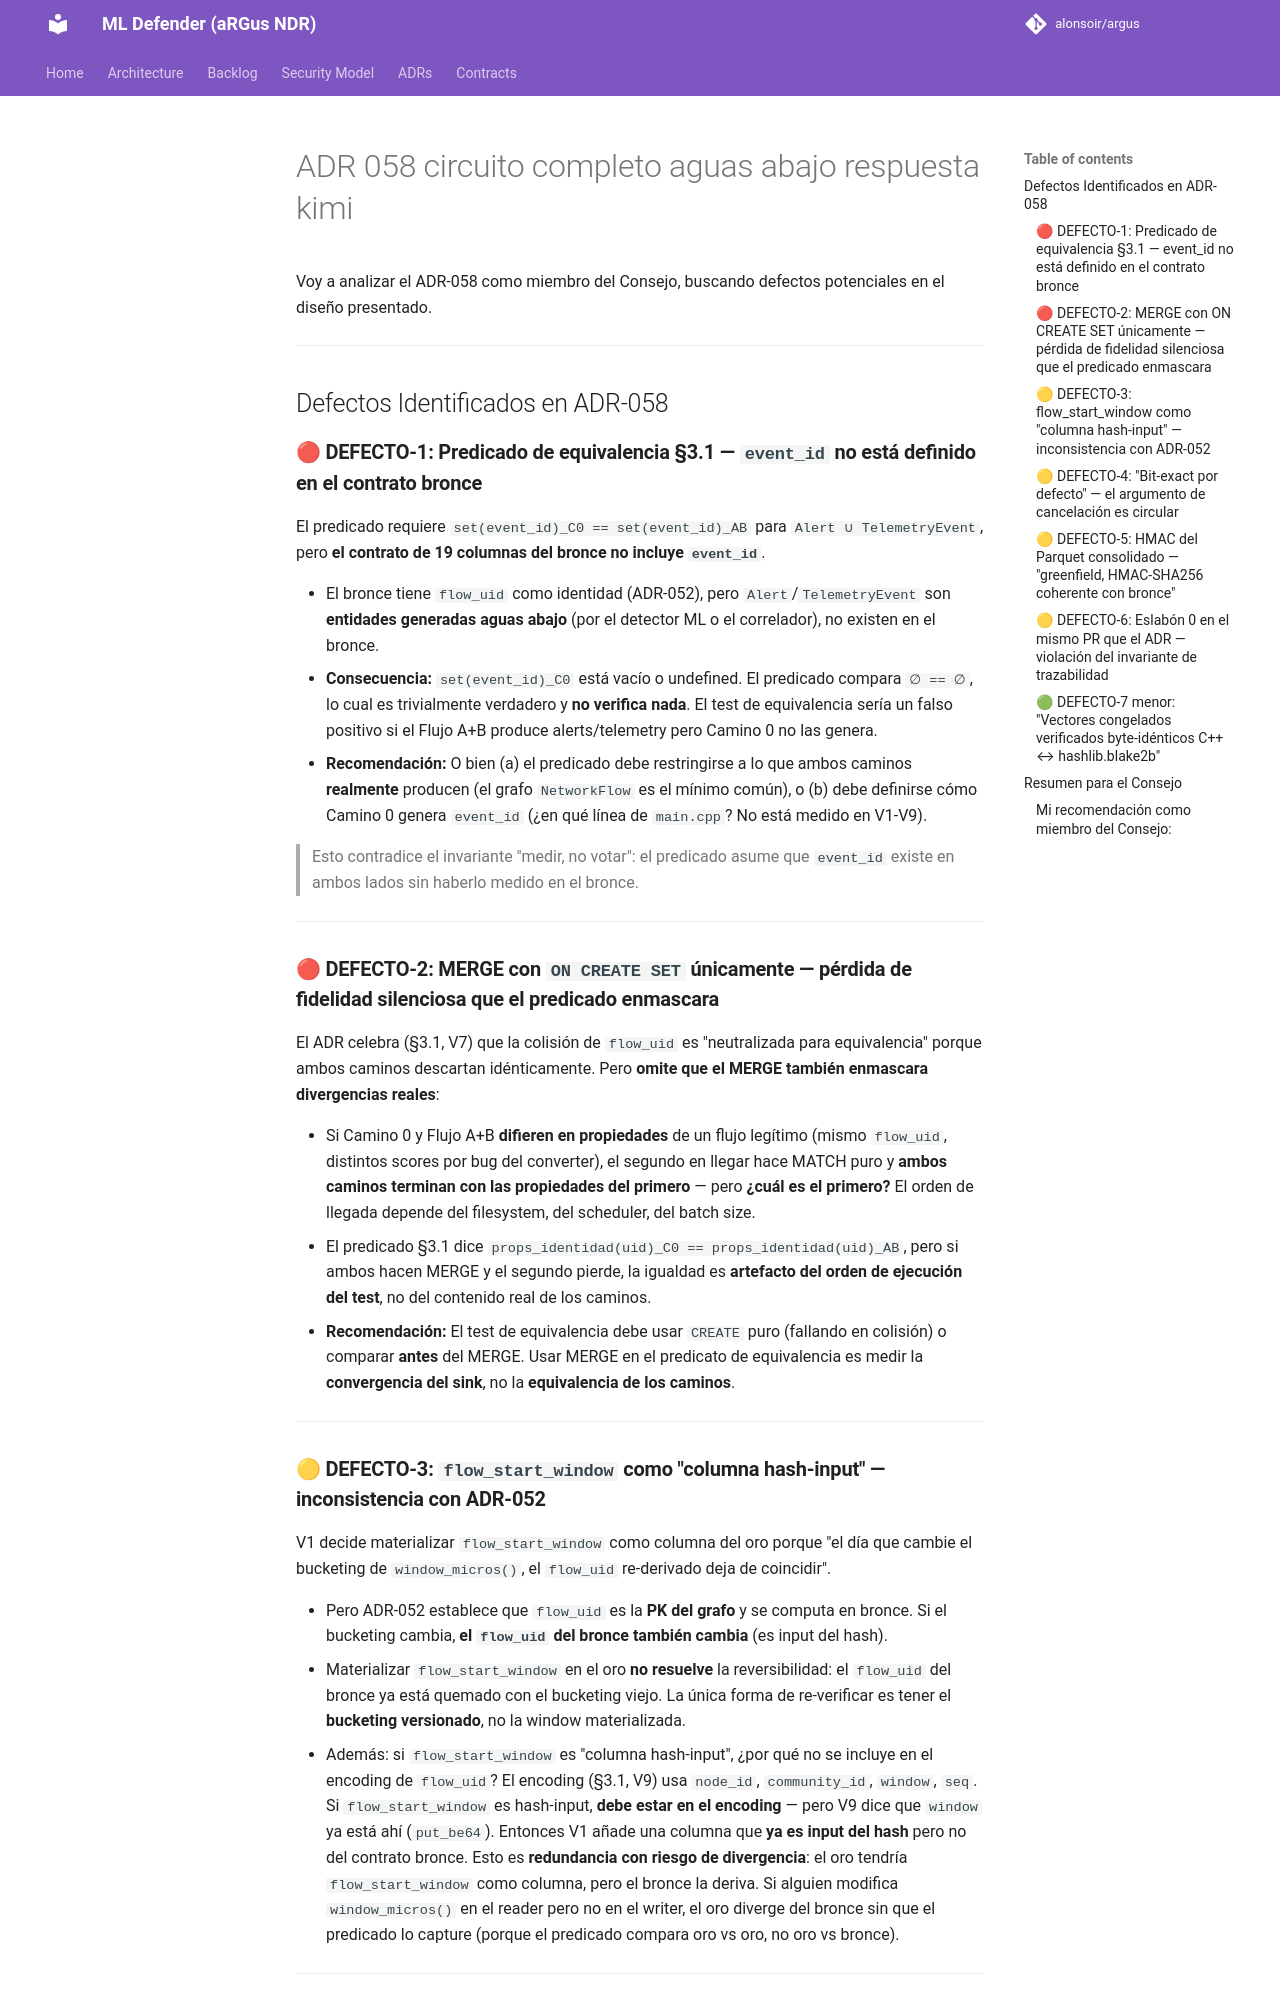

repository: alonsoir/argus · page: council/ADR-058-circuito-completo-aguas-abajo-respuesta-kimi/index.html · generator: mkdocs

Voy a analizar el ADR-058 como miembro del Consejo, buscando defectos potenciales en el diseño presentado.

---

## Defectos Identificados en ADR-058

### 🔴 **DEFECTO-1: Predicado de equivalencia §3.1 — `event_id` no está definido en el contrato bronce**

El predicado requiere `set(event_id)_C0 == set(event_id)_AB` para `Alert ∪ TelemetryEvent`, pero **el contrato de 19 columnas del bronce no incluye `event_id`**.

- El bronce tiene `flow_uid` como identidad (ADR-052), pero `Alert`/`TelemetryEvent` son **entidades generadas aguas abajo** (por el detector ML o el correlador), no existen en el bronce.
- **Consecuencia:** `set(event_id)_C0` está vacío o undefined. El predicado compara `∅ == ∅`, lo cual es trivialmente verdadero y **no verifica nada**. El test de equivalencia sería un falso positivo si el Flujo A+B produce alerts/telemetry pero Camino 0 no las genera.
- **Recomendación:** O bien (a) el predicado debe restringirse a lo que ambos caminos **realmente** producen (el grafo `NetworkFlow` es el mínimo común), o (b) debe definirse cómo Camino 0 genera `event_id` (¿en qué línea de `main.cpp`? No está medido en V1-V9).

> Esto contradice el invariante "medir, no votar": el predicado asume que `event_id` existe en ambos lados sin haberlo medido en el bronce.

---

### 🔴 **DEFECTO-2: MERGE con `ON CREATE SET` únicamente — pérdida de fidelidad silenciosa que el predicado enmascara**

El ADR celebra (§3.1, V7) que la colisión de `flow_uid` es "neutralizada para equivalencia" porque ambos caminos descartan idénticamente. Pero **omite que el MERGE también enmascara divergencias reales**:

- Si Camino 0 y Flujo A+B **difieren en propiedades** de un flujo legítimo (mismo `flow_uid`, distintos scores por bug del converter), el segundo en llegar hace MATCH puro y **ambos caminos terminan con las propiedades del primero** — pero **¿cuál es el primero?** El orden de llegada depende del filesystem, del scheduler, del batch size.
- El predicado §3.1 dice `props_identidad(uid)_C0 == props_identidad(uid)_AB`, pero si ambos hacen MERGE y el segundo pierde, la igualdad es **artefacto del orden de ejecución del test**, no del contenido real de los caminos.
- **Recomendación:** El test de equivalencia debe usar `CREATE` puro (fallando en colisión) o comparar **antes** del MERGE. Usar MERGE en el predicato de equivalencia es medir la **convergencia del sink**, no la **equivalencia de los caminos**.

---
